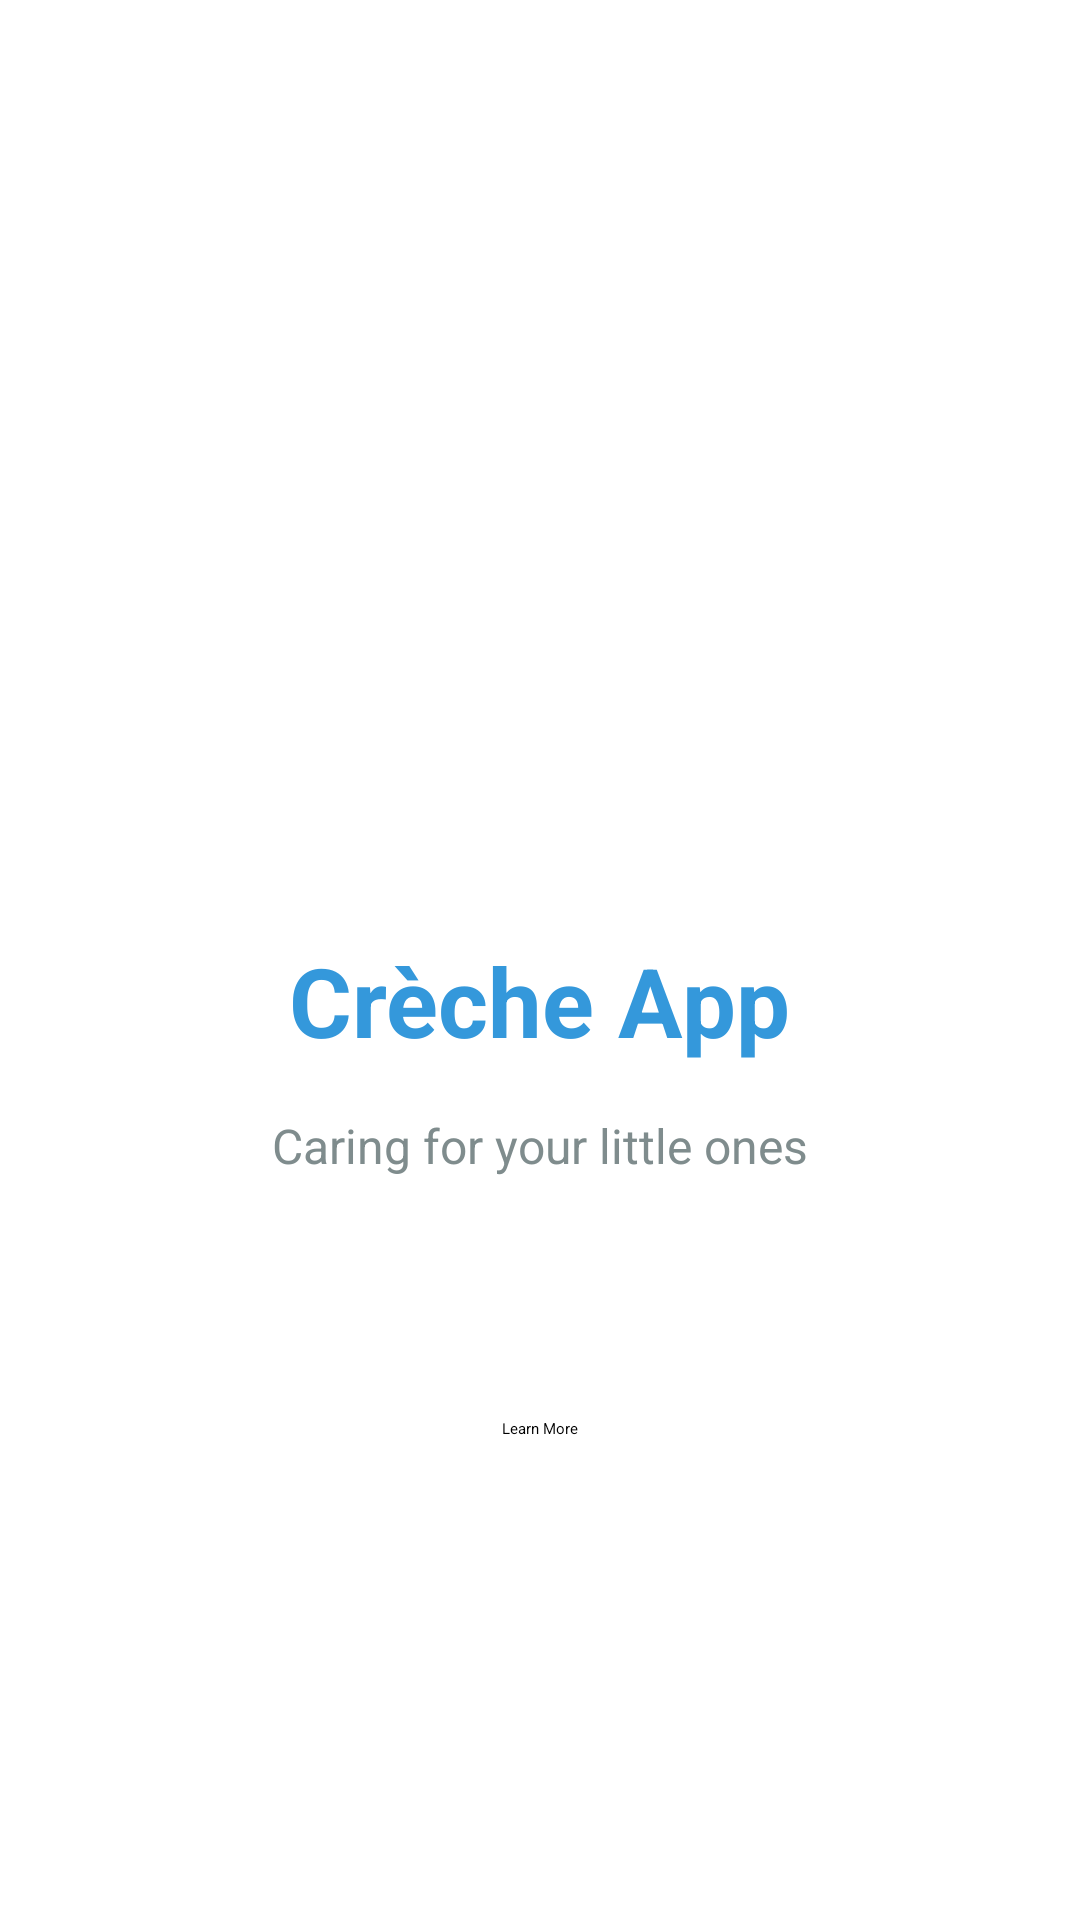

Layout XML and referenced resources for this Android screen:
<!-- AndroidManifest.xml: application theme Theme.CrecheManagementApp -->
<!-- res/layout/activity_main.xml -->
<?xml version="1.0" encoding="utf-8"?>
<LinearLayout xmlns:android="http://schemas.android.com/apk/res/android"
    xmlns:app="http://schemas.android.com/apk/res-auto"
    android:layout_width="match_parent"
    android:layout_height="match_parent"
    android:orientation="vertical"
    android:gravity="center"
    android:background="@drawable/splash_background">

    <ImageView
        android:layout_width="120dp"
        android:layout_height="120dp"
        android:src="@drawable/app_logo"
        android:layout_marginBottom="32dp" />

    <TextView
        android:layout_width="wrap_content"
        android:layout_height="wrap_content"
        android:text="Crèche App"
        android:textSize="32sp"
        android:textStyle="bold"
        android:textColor="@color/primary_color"
        android:layout_marginBottom="16dp" />

    <TextView
        android:layout_width="wrap_content"
        android:layout_height="wrap_content"
        android:text="Caring for your little ones"
        android:textSize="16sp"
        android:textColor="@color/text_secondary"
        android:layout_marginBottom="48dp" />

    <ProgressBar
        android:layout_width="wrap_content"
        android:layout_height="wrap_content"
        android:indeterminateTint="@color/primary_color" />

    <Button
        android:id="@+id/btnLearnMore"
        android:layout_width="wrap_content"
        android:layout_height="wrap_content"
        android:text="Learn More"
        android:layout_marginTop="32dp"
        android:backgroundTint="@color/primary_color" />

</LinearLayout>
<!-- resources referenced by this layout -->
<resources>
  <color name="primary_color">#3498DB</color>
  <color name="text_secondary">#7F8C8D</color>
  <!-- drawable splash_background (drawable) -->
  <?xml version="1.0" encoding="utf-8"?>
  <layer-list xmlns:android="http://schemas.android.com/apk/res/android">
      <item android:drawable="@color/white" />
      <item>
          <bitmap
              android:gravity="center"
              android:src="@drawable/app_logo" />
      </item>
  </layer-list>
  <color name="white">#FFFFFFFF</color>
</resources>
